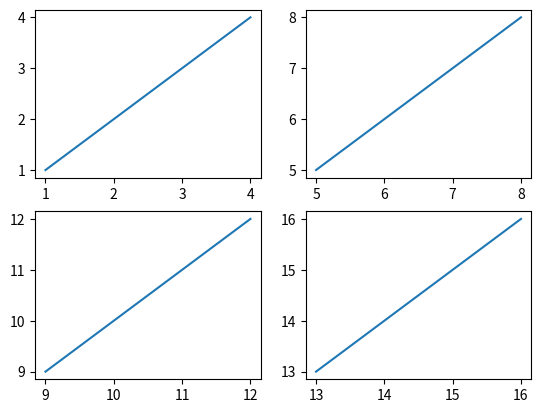

Python code for this plot:
#https://matplotlib.org/index.html
import matplotlib.pyplot as plt

plt.figure()
plt.subplot(221)  #2행 1열의 1위치
plt.plot([1,2,3,4],[1,2,3,4])
plt.subplot(222)  #2행 1열의 2위치
plt.plot([5,6,7,8],[5,6,7,8])
plt.subplot(223)  #2행 1열의 2위치
plt.plot([9,10,11,12],[9,10,11,12])
plt.subplot(224)  #2행 1열의 2위치
plt.plot([13,14,15,16],[13,14,15,16])
plt.show()
